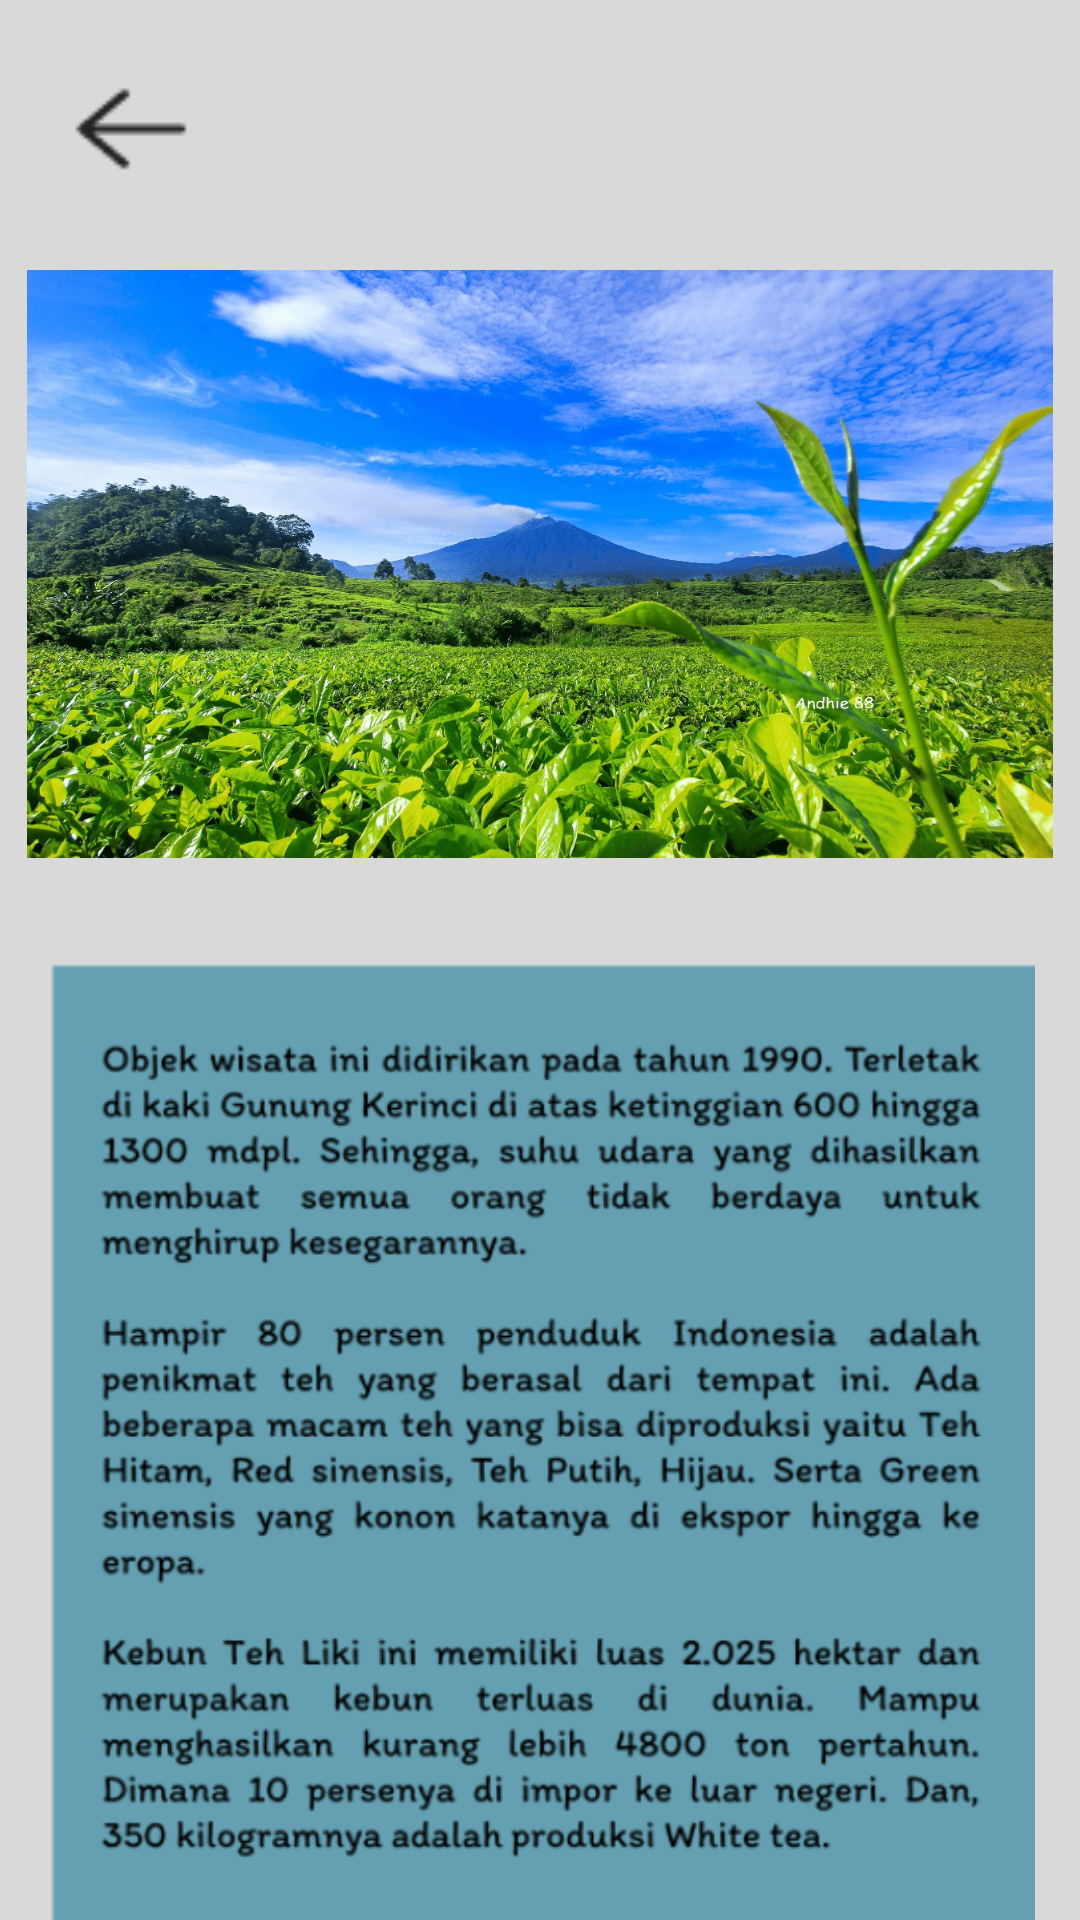

Layout XML and referenced resources for this Android screen:
<!-- AndroidManifest.xml: application theme Theme.Pariwisata -->
<!-- res/layout/activity_kebun_teh_liki.xml -->
<?xml version="1.0" encoding="utf-8"?>
<RelativeLayout xmlns:android="http://schemas.android.com/apk/res/android"
    xmlns:app="http://schemas.android.com/apk/res-auto"
    xmlns:tools="http://schemas.android.com/tools"
    android:layout_width="match_parent"
    android:layout_height="match_parent"
    tools:context=".KebunTehLikiActivity"
    android:background="@color/primaryColor">

    <ImageView
        android:layout_width="50dp"
        android:layout_height="50dp"
        android:src="@drawable/back"
        android:layout_marginLeft="18dp"
        android:layout_marginTop="18dp"
        android:id="@+id/back10"/>

    <ImageView
        android:layout_width="match_parent"
        android:layout_height="230dp"
        android:layout_centerHorizontal="true"
        android:src="@drawable/ktl"
        android:layout_below="@id/back10"
        android:layout_marginLeft="18dp"
        android:layout_marginTop="5dp"
        android:id="@+id/ktl"/>

    <ImageView
        android:layout_width="match_parent"
        android:layout_height="320dp"
        android:layout_centerHorizontal="true"
        android:src="@drawable/deskktl"
        android:layout_below="@id/ktl"
        android:layout_marginLeft="18dp"
        android:layout_marginTop="18dp"
        android:id="@+id/deskktl"/>
    <TextView
        android:layout_width="wrap_content"
        android:layout_height="wrap_content"
        android:text="Info Lokasi Lengkap Klik Link dibawah ini!!"
        android:layout_below="@+id/deskktl"
        android:layout_centerHorizontal="true"
        android:textSize="18dp"
        android:textColor="@color/black"
        android:layout_marginTop="10dp"
        android:fontFamily="sans-serif"
        android:id="@+id/teksktl"/>

    <TextView
        android:layout_width="wrap_content"
        android:layout_height="wrap_content"
        android:text="@string/linkkebunteh"
        android:textSize="18dp"
        android:layout_below="@+id/teksktl"
        android:textStyle="bold"
        android:fontFamily="sans-serif-black"
        android:layout_marginTop="5dp"
        android:textColor="@color/blue"
        android:layout_centerHorizontal="true"
        android:id="@+id/linkktl"/>

</RelativeLayout>
<!-- resources referenced by this layout -->
<resources>
  <color name="black">#FF000000</color>
  <color name="blue">#1280CF</color>
  <color name="primaryColor">#D9D9D9</color>
  <!-- drawable back: png bitmap (drawable, 531 bytes) -->
  <!-- drawable deskktl: png bitmap (drawable, 134596 bytes) -->
  <!-- drawable ktl: png bitmap (drawable, 530193 bytes) -->
  <string name="linkkebunteh"><a href="https://maps.app.goo.gl/HbbRkCw1v42Xq5D16">https://maps.app.goo.gl/HbbRkCw1v42Xq5D16</a></string>
  <style name="Theme.Pariwisata" parent="Theme.AppCompat.Light.DarkActionBar">
          <item name="colorPrimary">@color/primaryColor</item>
      </style>
</resources>
